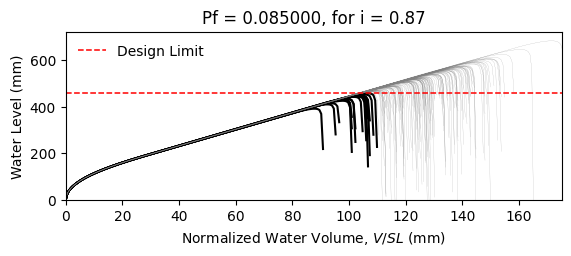

The file beside this chart, header and first rows:
W14X22, L = 360.0 in, slope = 0.020833333333333332 in/in, dead load = 6.944444444444444e-05 kip/in…
zwlim AISC Appendix 2, zwlim DAMP, zwlim Proposed for ASCE 7, zwlim Neglect Ponding, dhnom Denver, dhnom New York, dhnom New Orleans, dh Denver, dh New York, dh New Orleans, dmax
15.16, 15.45, 13.32, 15.16, 4.436, 4.436, 4.436, 7.065, 7.065, 7.065, 22.05, Safe, 
15.16, 15.45, 13.32, 15.16, 4.436, 4.436, 4.436, 7.065, 7.065, 7.065, 19.26, Safe, 
15.16, 15.45, 13.32, 15.16, 4.436, 4.436, 4.436, 7.065, 7.065, 7.065, 18.53, Safe, 
15.16, 15.45, 13.32, 15.16, 4.436, 4.436, 4.436, 7.065, 7.065, 7.065, 21.77, Safe, 
15.16, 15.45, 13.32, 15.16, 4.436, 4.436, 4.436, 7.065, 7.065, 7.065, 18.28, Safe, 
15.16, 15.45, 13.32, 15.16, 4.436, 4.436, 4.436, 7.065, 7.065, 7.065, 26.93, Safe, 
15.16, 15.45, 13.32, 15.16, 4.436, 4.436, 4.436, 7.065, 7.065, 7.065, 20.34, Safe, 
15.16, 15.45, 13.32, 15.16, 4.436, 4.436, 4.436, 7.065, 7.065, 7.065, 18.45, Safe, 
15.16, 15.45, 13.32, 15.16, 4.436, 4.436, 4.436, 7.065, 7.065, 7.065, 21.27, Safe, 
15.16, 15.45, 13.32, 15.16, 4.436, 4.436, 4.436, 7.065, 7.065, 7.065, 19.99, Safe, 
15.16, 15.45, 13.32, 15.16, 4.436, 4.436, 4.436, 7.065, 7.065, 7.065, 17.63, Fail, 
15.16, 15.45, 13.32, 15.16, 4.436, 4.436, 4.436, 7.065, 7.065, 7.065, 17.02, Fail, 
15.16, 15.45, 13.32, 15.16, 4.436, 4.436, 4.436, 7.065, 7.065, 7.065, 21.46, Safe, 
15.16, 15.45, 13.32, 15.16, 4.436, 4.436, 4.436, 7.065, 7.065, 7.065, 18.86, Safe, 
15.16, 15.45, 13.32, 15.16, 4.436, 4.436, 4.436, 7.065, 7.065, 7.065, 21.86, Safe, 
15.16, 15.45, 13.32, 15.16, 4.436, 4.436, 4.436, 7.065, 7.065, 7.065, 19.86, Safe, 
15.16, 15.45, 13.32, 15.16, 4.436, 4.436, 4.436, 7.065, 7.065, 7.065, 20.52, Safe, 
15.16, 15.45, 13.32, 15.16, 4.436, 4.436, 4.436, 7.065, 7.065, 7.065, 22.45, Safe, 
15.16, 15.45, 13.32, 15.16, 4.436, 4.436, 4.436, 7.065, 7.065, 7.065, 18.39, Safe, 
15.16, 15.45, 13.32, 15.16, 4.436, 4.436, 4.436, 7.065, 7.065, 7.065, 19.33, Safe, 
15.16, 15.45, 13.32, 15.16, 4.436, 4.436, 4.436, 7.065, 7.065, 7.065, 18.3, Safe, 
15.16, 15.45, 13.32, 15.16, 4.436, 4.436, 4.436, 7.065, 7.065, 7.065, 21.69, Safe, 
15.16, 15.45, 13.32, 15.16, 4.436, 4.436, 4.436, 7.065, 7.065, 7.065, 22.57, Safe, 
15.16, 15.45, 13.32, 15.16, 4.436, 4.436, 4.436, 7.065, 7.065, 7.065, 20.09, Safe, 
15.16, 15.45, 13.32, 15.16, 4.436, 4.436, 4.436, 7.065, 7.065, 7.065, 19.21, Safe, 
15.16, 15.45, 13.32, 15.16, 4.436, 4.436, 4.436, 7.065, 7.065, 7.065, 16.95, Fail, 
15.16, 15.45, 13.32, 15.16, 4.436, 4.436, 4.436, 7.065, 7.065, 7.065, 21.16, Safe, 
15.16, 15.45, 13.32, 15.16, 4.436, 4.436, 4.436, 7.065, 7.065, 7.065, 20.85, Safe, 
15.16, 15.45, 13.32, 15.16, 4.436, 4.436, 4.436, 7.065, 7.065, 7.065, 18.47, Safe, 
15.16, 15.45, 13.32, 15.16, 4.436, 4.436, 4.436, 7.065, 7.065, 7.065, 23.29, Safe, 
15.16, 15.45, 13.32, 15.16, 4.436, 4.436, 4.436, 7.065, 7.065, 7.065, 20.47, Safe, 
15.16, 15.45, 13.32, 15.16, 4.436, 4.436, 4.436, 7.065, 7.065, 7.065, 21.19, Safe, 
15.16, 15.45, 13.32, 15.16, 4.436, 4.436, 4.436, 7.065, 7.065, 7.065, 19.03, Safe, 
15.16, 15.45, 13.32, 15.16, 4.436, 4.436, 4.436, 7.065, 7.065, 7.065, 22.61, Safe, 
15.16, 15.45, 13.32, 15.16, 4.436, 4.436, 4.436, 7.065, 7.065, 7.065, 21.51, Safe, 
15.16, 15.45, 13.32, 15.16, 4.436, 4.436, 4.436, 7.065, 7.065, 7.065, 18.4, Safe, 
15.16, 15.45, 13.32, 15.16, 4.436, 4.436, 4.436, 7.065, 7.065, 7.065, 20.82, Safe, 
15.16, 15.45, 13.32, 15.16, 4.436, 4.436, 4.436, 7.065, 7.065, 7.065, 21.17, Safe, 
15.16, 15.45, 13.32, 15.16, 4.436, 4.436, 4.436, 7.065, 7.065, 7.065, 22.06, Safe, 
15.16, 15.45, 13.32, 15.16, 4.436, 4.436, 4.436, 7.065, 7.065, 7.065, 17.83, Fail, 
15.16, 15.45, 13.32, 15.16, 4.436, 4.436, 4.436, 7.065, 7.065, 7.065, 22.53, Safe, 
15.16, 15.45, 13.32, 15.16, 4.436, 4.436, 4.436, 7.065, 7.065, 7.065, 19.04, Safe, 
15.16, 15.45, 13.32, 15.16, 4.436, 4.436, 4.436, 7.065, 7.065, 7.065, 19.99, Safe, 
15.16, 15.45, 13.32, 15.16, 4.436, 4.436, 4.436, 7.065, 7.065, 7.065, 19.51, Safe, 
15.16, 15.45, 13.32, 15.16, 4.436, 4.436, 4.436, 7.065, 7.065, 7.065, 22.27, Safe, 
15.16, 15.45, 13.32, 15.16, 4.436, 4.436, 4.436, 7.065, 7.065, 7.065, 17.42, Fail, 
15.16, 15.45, 13.32, 15.16, 4.436, 4.436, 4.436, 7.065, 7.065, 7.065, 20.33, Safe, 
15.16, 15.45, 13.32, 15.16, 4.436, 4.436, 4.436, 7.065, 7.065, 7.065, 19.03, Safe, 
15.16, 15.45, 13.32, 15.16, 4.436, 4.436, 4.436, 7.065, 7.065, 7.065, 20.39, Safe, 
15.16, 15.45, 13.32, 15.16, 4.436, 4.436, 4.436, 7.065, 7.065, 7.065, 18.59, Safe, 
15.16, 15.45, 13.32, 15.16, 4.436, 4.436, 4.436, 7.065, 7.065, 7.065, 21.72, Safe, 
15.16, 15.45, 13.32, 15.16, 4.436, 4.436, 4.436, 7.065, 7.065, 7.065, 16.34, Fail, 
15.16, 15.45, 13.32, 15.16, 4.436, 4.436, 4.436, 7.065, 7.065, 7.065, 20.45, Safe, 
15.16, 15.45, 13.32, 15.16, 4.436, 4.436, 4.436, 7.065, 7.065, 7.065, 19.01, Safe, 
15.16, 15.45, 13.32, 15.16, 4.436, 4.436, 4.436, 7.065, 7.065, 7.065, 23.17, Safe, 
15.16, 15.45, 13.32, 15.16, 4.436, 4.436, 4.436, 7.065, 7.065, 7.065, 18.91, Safe, 
15.16, 15.45, 13.32, 15.16, 4.436, 4.436, 4.436, 7.065, 7.065, 7.065, 20, Safe, 
15.16, 15.45, 13.32, 15.16, 4.436, 4.436, 4.436, 7.065, 7.065, 7.065, 18.88, Safe, 
15.16, 15.45, 13.32, 15.16, 4.436, 4.436, 4.436, 7.065, 7.065, 7.065, 17.1, Fail, 
... 142 more rows
